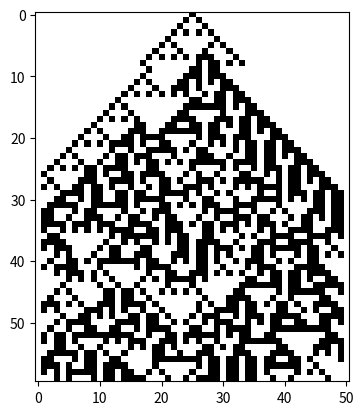

Generate this figure with matplotlib:
import numpy as np
import matplotlib.pyplot as plt
import random

N=51 #Length of the array
M=60 #Time steps
grid=[] 
p=0.9 #probability

###Initialization###
A=np.zeros(N)
A[int(N/2)]=1
Anew=A.copy()

###Exclusive or###
def exor(a,b):
    if a!=b:
        return 1
    if a==b:
        return 0
###Time iterations and implementation###
for k in range(M):
    for i in range(1,N-1):    
        r=random.random()
        if(r<p):
            Anew[i]=exor(A[i-1],A[i+1])
    grid.append(A)
    A=Anew.copy() 

###Plot###
plt.imshow(grid, cmap='gist_yarg')
plt.show()